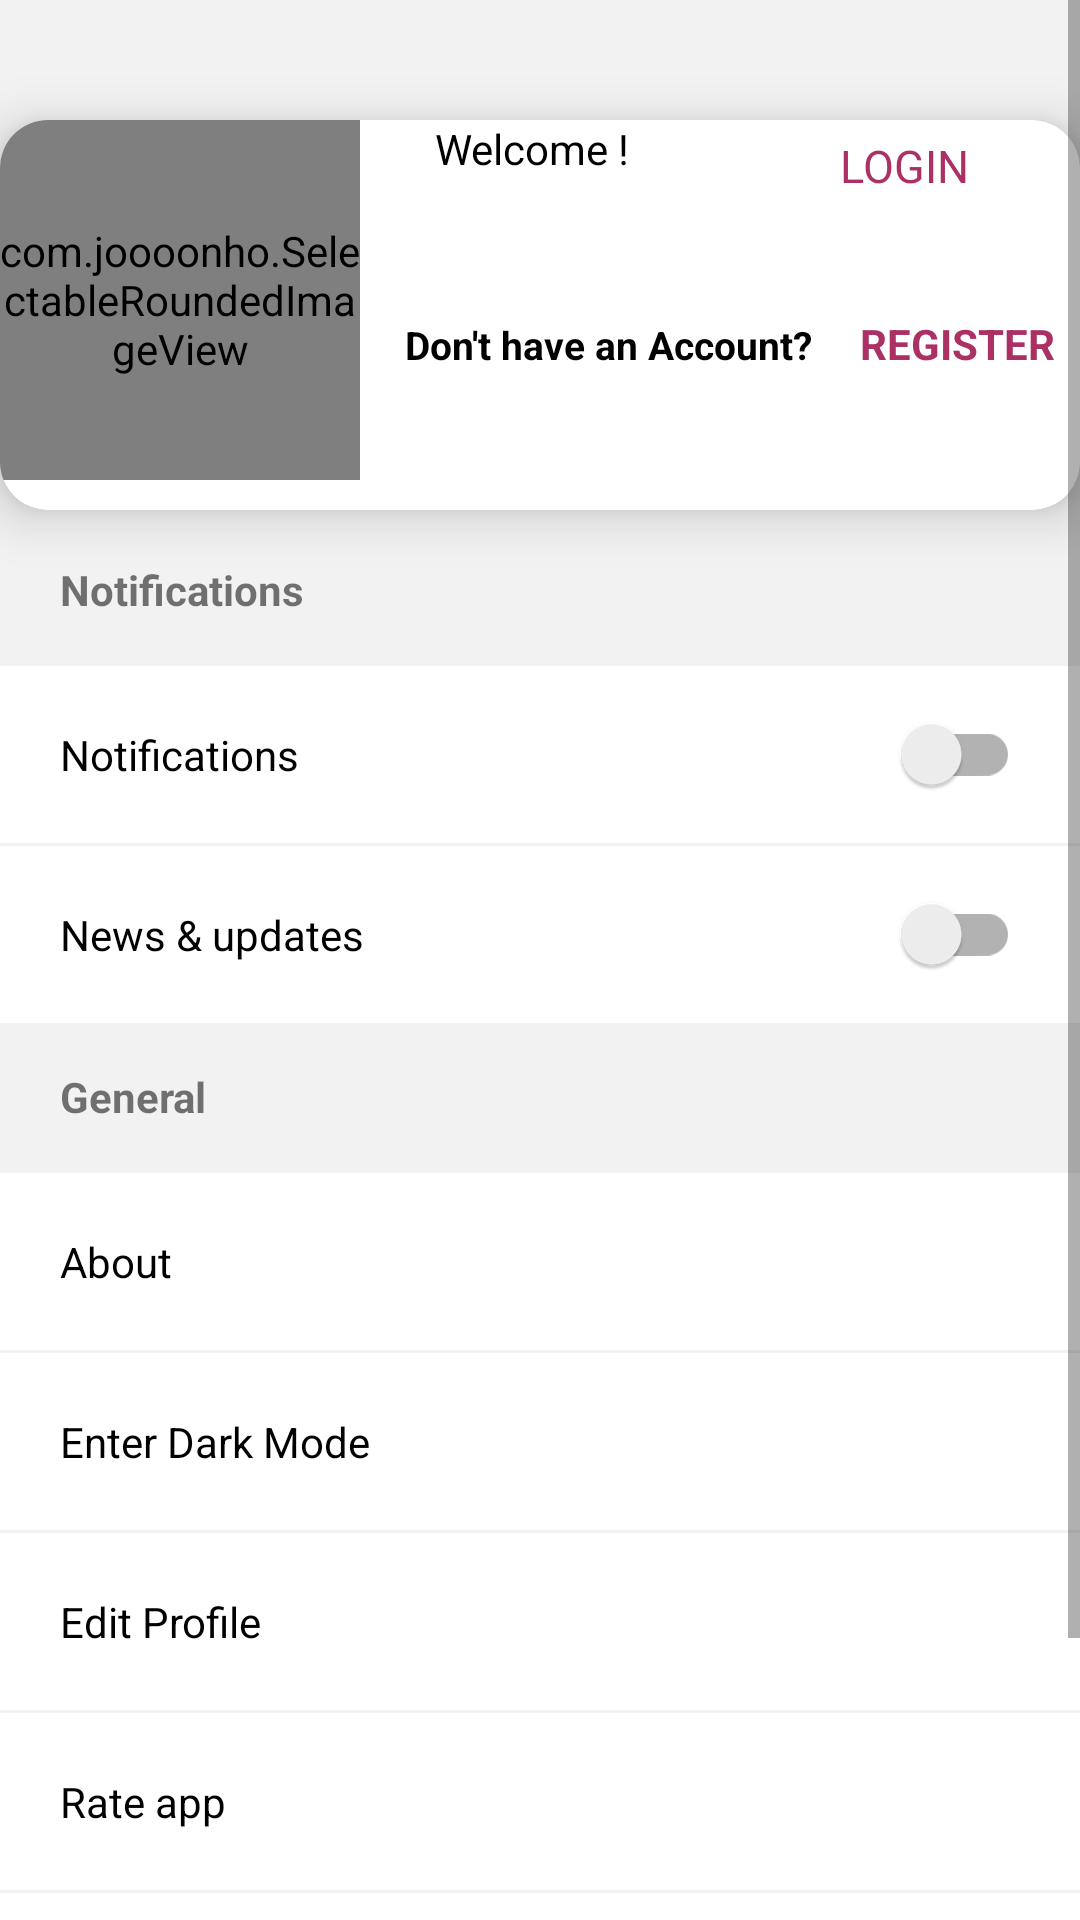

Layout XML and referenced resources for this Android screen:
<!-- AndroidManifest.xml: application theme AppTheme -->
<!-- res/layout/bsu__settings.xml -->
<?xml version="1.0" encoding="utf-8"?>
<RelativeLayout xmlns:android="http://schemas.android.com/apk/res/android"
    android:layout_width="match_parent"
    android:layout_height="match_parent"
    xmlns:app="http://schemas.android.com/apk/res-auto"
    xmlns:tools="http://schemas.android.com/tools"
    android:background="@color/light_background">

    <ScrollView
        android:layout_width="match_parent"
        android:layout_height="match_parent">

        <LinearLayout
            android:layout_width="match_parent"
            android:layout_height="wrap_content"
            android:orientation="vertical">
            <androidx.cardview.widget.CardView
                android:layout_width="match_parent"
                android:layout_height="wrap_content"
                android:layout_marginTop="40dp"
                android:layout_marginBottom="2dp"
                android:layout_gravity="center"
                app:cardCornerRadius="16dp"
                app:cardPreventCornerOverlap="false"

                app:cardElevation="10dp"
                android:minHeight="130dp"
                android:layout_alignParentTop="true">


                <RelativeLayout
                    android:layout_width="match_parent"
                    android:layout_height="wrap_content"
                    android:padding="0dp"
                    tools:ignore="UselessParent">

                    <com.joooonho.SelectableRoundedImageView
                        android:layout_width="120dp"
                        android:padding="0dp"
                        android:layout_height="120dp"
                        android:layout_gravity="center"
                        android:scaleType="centerCrop"
                        android:src="@drawable/photo"
                        app:sriv_border_color="@color/colorPrimary"
                        android:id="@+id/user_pic"
                        android:onClick="uploadimage"
                        app:sriv_border_width="2dp"
                        app:sriv_oval="true" />

                    <TextView
                        android:id="@+id/welcome_user"
                        android:layout_width="wrap_content"
                        android:layout_height="wrap_content"
                        android:layout_marginLeft="25dp"
                        android:layout_toRightOf="@id/user_pic"
                        android:text="Welcome !"
                        android:textAppearance="@style/Base.TextAppearance.AppCompat.Small"
                        android:textColor="#000000" />

                    <TextView
                        android:id="@+id/login_user"
                        android:layout_width="wrap_content"
                        android:layout_height="wrap_content"
                        android:layout_marginLeft="70dp"
                        android:layout_marginTop="5dp"
                        android:onClick="try_to_login"
                        android:textSize="15sp"
                        android:textColor="@color/colorPrimary"
                        android:layout_toRightOf="@id/welcome_user"
                        android:text="LOGIN"
                        android:textAppearance="@style/Base.TextAppearance.AppCompat.Small" />



                   <LinearLayout
                       android:layout_width="match_parent"
                       android:layout_height="wrap_content"
                       android:layout_marginLeft="130dp"
                       android:layout_marginTop="60dp"
                       android:orientation="horizontal">

                       <TextView
                           android:id="@+id/dont"
                           android:layout_width="wrap_content"
                           android:layout_height="wrap_content"
                           android:layout_marginStart="5dp"
                           android:layout_marginTop="5dp"
                           android:text="Don't have an Account?"
                           android:textAppearance="@style/Base.TextAppearance.AppCompat.Large"
                           android:textColor="#000"
                           android:textSize="13sp"
                           android:textStyle="bold"
                           android:layout_marginLeft="5dp" />
                    <TextView
                        android:id="@+id/register_settings"
                        android:layout_width="wrap_content"
                        android:layout_height="wrap_content"
                        android:layout_marginLeft="16dp"
                        android:layout_marginTop="5dp"
                        android:text="REGISTER"
                        android:textSize="14sp"
                        android:onClick="try_to_register"
                        android:textColor="@color/colorPrimary"
                        android:textAppearance="@style/Base.TextAppearance.AppCompat.Large"
                        android:textStyle="bold" />
                   </LinearLayout>
                </RelativeLayout>

            </androidx.cardview.widget.CardView>
            <TextView
                android:layout_width="match_parent"
                android:layout_height="wrap_content"
                android:layout_marginStart="5dp"
                android:padding="@dimen/settings_header_padding"
                android:text="@string/notifications"
                android:textStyle="bold"
                android:layout_marginLeft="5dp" />

            <androidx.appcompat.widget.SwitchCompat
                android:id="@+id/notifications"
                android:layout_width="match_parent"
                android:layout_height="wrap_content"
                android:layout_marginTop="1dp"
                android:background="@android:color/white"
                android:padding="@dimen/settings_padding"
                android:onClick="get_notified"
                android:text="@string/notifications" />

            <androidx.appcompat.widget.SwitchCompat
                android:id="@+id/news"
                android:layout_width="match_parent"
                android:layout_height="wrap_content"
                android:layout_marginTop="1dp"
                android:background="@android:color/white"
                android:padding="@dimen/settings_padding"
                android:text="@string/news_and_updates" />

            <TextView
                android:layout_width="match_parent"
                android:layout_height="wrap_content"
                android:layout_marginStart="5dp"
                android:padding="@dimen/settings_header_padding"
                android:text="@string/general"
                android:textStyle="bold"
                android:layout_marginLeft="5dp" />


            <TextView
                android:id="@+id/about"
                style="@style/SettingsTile"
                android:layout_width="match_parent"
                android:layout_height="wrap_content"
                android:onClick="about"
                android:text="@string/about" />


            <TextView
                android:id="@+id/terms"
                style="@style/SettingsTile"
                android:layout_width="match_parent"
                android:layout_height="wrap_content"
                android:onClick="dark_cover"
                android:text="Enter Dark Mode" />


            <TextView
                android:id="@+id/edit_profile"
                style="@style/SettingsTile"
                android:layout_width="match_parent"
                android:layout_height="wrap_content"
                android:onClick="editprofile"
                android:text="Edit Profile" />

            <TextView
                android:id="@+id/rate"
                style="@style/SettingsTile"
                android:layout_width="match_parent"
                android:layout_height="wrap_content"
                android:onClick="rateus"
                android:text="@string/rate_app" />

            <TextView
                android:id="@+id/feedback"
                style="@style/SettingsTile"
                android:layout_width="match_parent"
                android:layout_height="wrap_content"
                android:onClick="send_feed_back"
                android:text="@string/send_feedback" />

            <TextView
                android:id="@+id/exit"
                style="@style/SettingsTile"
                android:layout_width="match_parent"
                android:layout_height="wrap_content"
                android:onClick="logout"
                android:text="@string/logout" />

        </LinearLayout>


    </ScrollView>

</RelativeLayout>
<!-- resources referenced by this layout -->
<resources>
  <color name="colorPrimary">#AB3064</color>
  <color name="light_background">#f2f2f2</color>
  <dimen name="settings_header_padding">15dp</dimen>
  <dimen name="settings_padding">20dp</dimen>
  <string name="about">About</string>
  <string name="general">General</string>
  <string name="logout">Logout</string>
  <string name="news_and_updates">News &amp; updates</string>
  <string name="notifications">Notifications</string>
  <string name="rate_app">Rate app</string>
  <string name="send_feedback">Send Feedback</string>
  <style name="SettingsTile">
          <item name="android:padding">@dimen/settings_padding</item>
          <item name="android:textColor">@android:color/black</item>
          <item name="android:background">@android:color/white</item>
          <item name="android:layout_marginTop">1dp</item>
      </style>
  <style name="AppTheme" parent="Theme.AppCompat.Light.DarkActionBar">
          
          <item name="colorPrimary">@color/colorPrimary</item>
          <item name="colorPrimaryDark">@color/colorPrimaryDark</item>
          <item name="colorAccent">@color/colorAccent</item>
      </style>
  <color name="colorPrimaryDark">#AB3064</color>
  <color name="colorAccent">#AB3064</color>
</resources>
